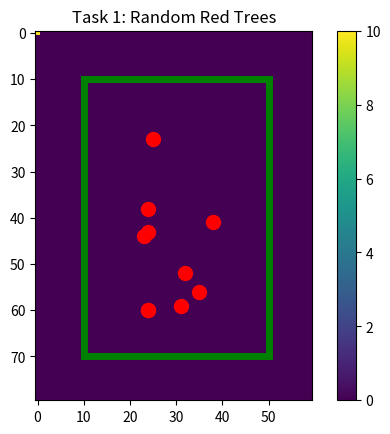

Source code (Python):
# !pip install matplotlib numpy

import random
import numpy as np
import matplotlib.pyplot as plt
from matplotlib.patches import Rectangle

class Tree():
    def __init__(self, pos, colour, size):
        self.pos = pos
        self.colour_code = colour
        self.size = size

    def get_coord(self):
        return self.pos

    def get_size(self):
        return self.size

    def get_colour(self):
        return self.colour_code

def main():
    xlim, ylim = 60, 80
    grid = np.zeros((ylim,xlim))

    grid[0,0] = 10
    plt.imshow(grid)
    plt.colorbar()
    # plt.grid(True)

    for step in range(10):
        tree = Tree((random.randint(20, xlim-20),random.randint(20, ylim-20)), 'r', 100)
        plt.scatter(tree.get_coord()[0], tree.get_coord()[1], c=tree.get_colour(), s=tree.get_size())

    currentAxis = plt.gca()
    currentAxis.add_patch(Rectangle(xy=(10, 10), width=40, height=60, linewidth=5, color='green', fill=False))

    plt.title('Task 1: Random Red Trees')
    plt.savefig("task1.png")
    plt.show()

if __name__ == "__main__":
    main()